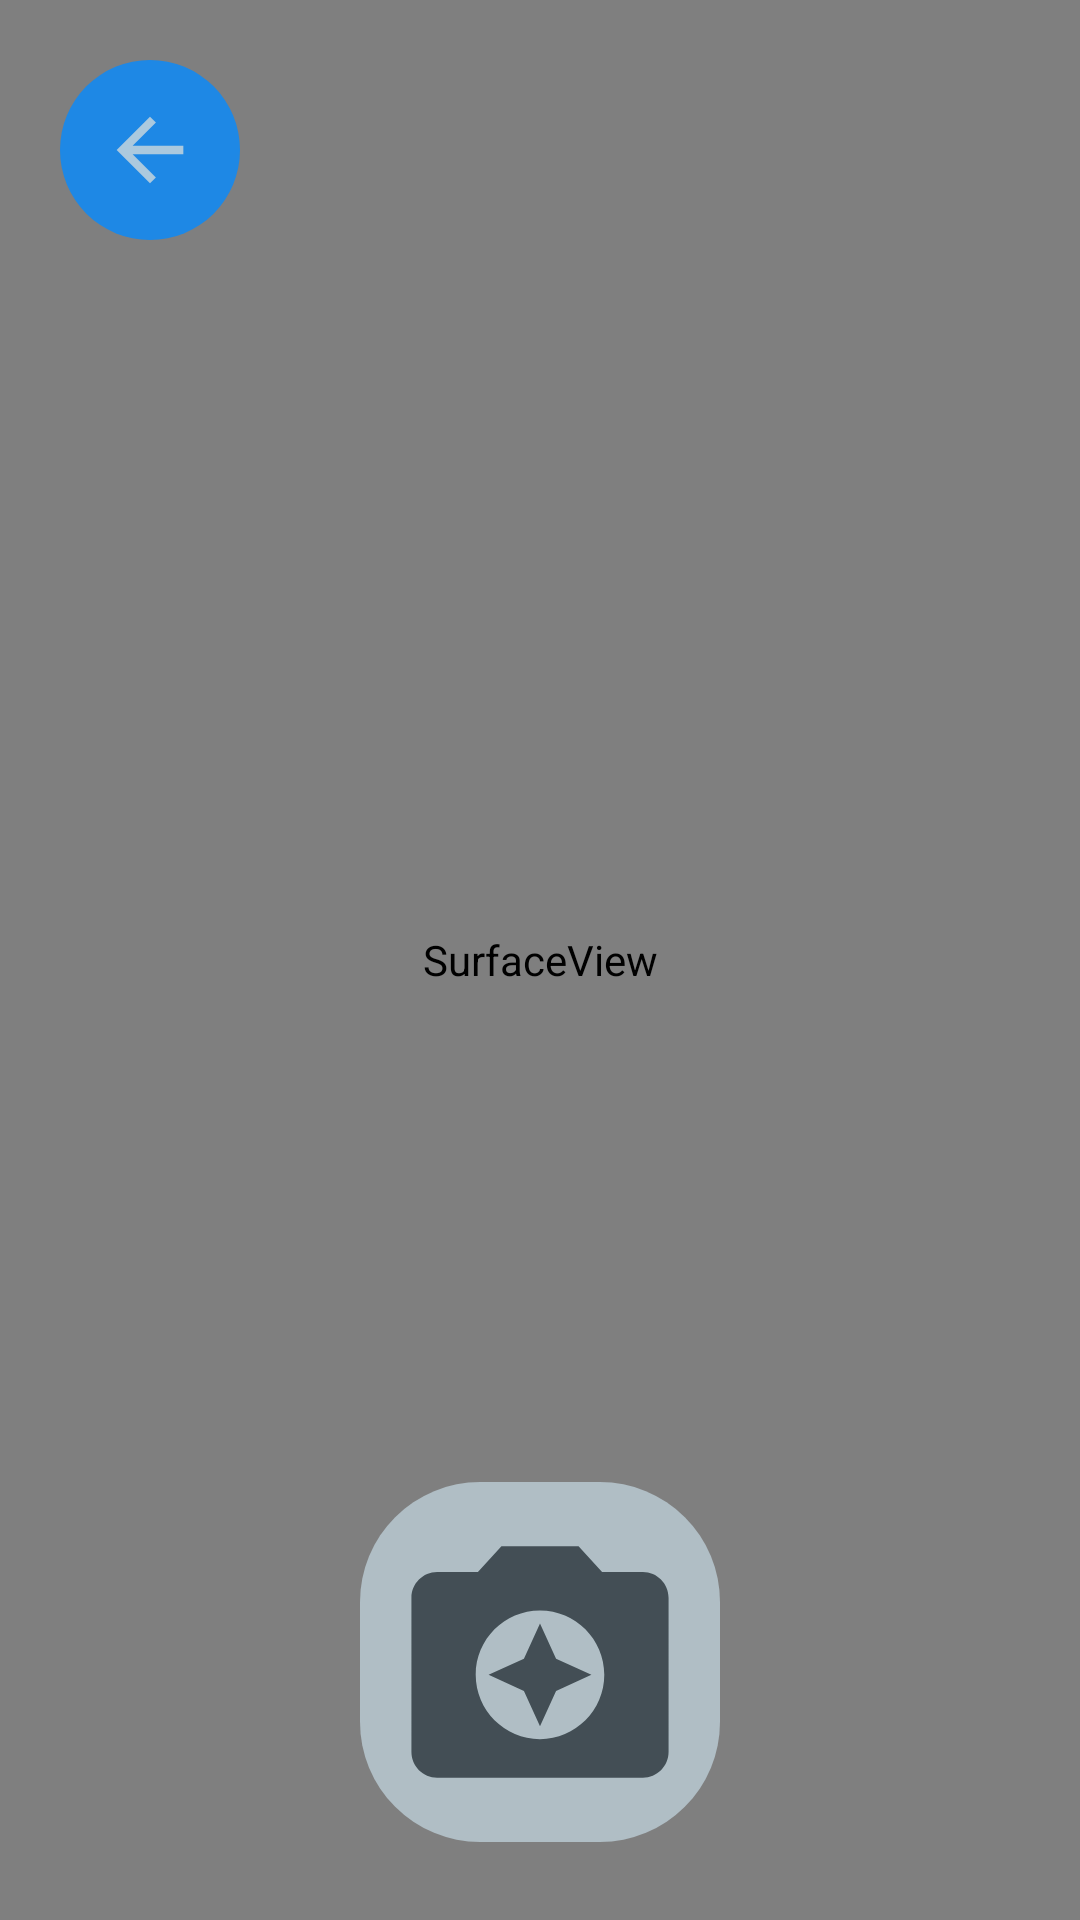

Write the Android layout XML for this screen, with the resource values it uses.
<!-- AndroidManifest.xml: application theme LightTheme -->
<!-- res/layout/activity_text_detection.xml -->
<?xml version="1.0" encoding="utf-8"?>
<androidx.constraintlayout.widget.ConstraintLayout xmlns:android="http://schemas.android.com/apk/res/android"
    xmlns:app="http://schemas.android.com/apk/res-auto"
    xmlns:tools="http://schemas.android.com/tools"
    android:id="@+id/contraintLayoutText"
    android:layout_width="match_parent"
    android:layout_height="match_parent"
    tools:context=".TextDetectionActivity">

    <SurfaceView
        android:id="@+id/Surface"
        android:layout_width="0dp"
        android:layout_height="0dp"
        app:layout_constraintBottom_toBottomOf="parent"
        app:layout_constraintEnd_toEndOf="parent"
        app:layout_constraintStart_toStartOf="parent"
        app:layout_constraintTop_toTopOf="parent" />
    <ImageButton
        android:id="@+id/TextDetectionBackButton"
        android:layout_width="60dp"
        android:layout_height="60dp"
        android:layout_margin="20dp"
        android:background="@drawable/rounded_button_four"
        android:contentDescription="@string/back"
        android:scaleType="fitXY"
        app:layout_constraintBottom_toBottomOf="parent"
        app:layout_constraintEnd_toEndOf="parent"
        app:layout_constraintHorizontal_bias="0.0"
        app:layout_constraintStart_toStartOf="parent"
        app:layout_constraintTop_toTopOf="parent"
        app:layout_constraintVertical_bias="0.0"
        app:srcCompat="@drawable/ic_back" />

    <ImageButton
        android:id="@+id/CaptureButton"
        android:layout_width="120dp"
        android:layout_height="120dp"
        android:background="@drawable/rounded_button"
        android:contentDescription="@string/CaptureButtonContentDescription"
        android:scaleType="fitXY"
        app:layout_constraintBottom_toBottomOf="parent"
        app:layout_constraintEnd_toEndOf="parent"
        app:layout_constraintStart_toStartOf="parent"
        app:layout_constraintTop_toTopOf="parent"
        app:layout_constraintVertical_bias="0.95"
        app:srcCompat="@drawable/ic_capture" />

</androidx.constraintlayout.widget.ConstraintLayout>
<!-- resources referenced by this layout -->
<resources>
  <!-- drawable ic_back (drawable-anydpi) -->
  <vector xmlns:android="http://schemas.android.com/apk/res/android"
      android:width="24dp"
      android:height="24dp"
      android:viewportWidth="43.2"
      android:viewportHeight="43.2"
      android:tint="?attr/colorPrimary"
      android:alpha="0.8">
    <group android:translateX="9.6"
        android:translateY="9.6">
        <path
            android:fillColor="#FF000000"
            android:pathData="M20,11H7.83l5.59,-5.59L12,4l-8,8 8,8 1.41,-1.41L7.83,13H20v-2z"/>
    </group>
  </vector>
  <!-- drawable ic_capture (drawable-anydpi) -->
  <vector xmlns:android="http://schemas.android.com/apk/res/android"
      android:width="24dp"
      android:height="24dp"
      android:viewportWidth="28"
      android:viewportHeight="28"
      android:tint="?attr/colorAccent"
      android:alpha="0.8">
    <group android:translateX="2"
        android:translateY="2">
        <path
            android:fillColor="#FF000000"
            android:pathData="M9,3L7.17,5L4,5c-1.1,0 -2,0.9 -2,2v12c0,1.1 0.9,2 2,2h16c1.1,0 2,-0.9 2,-2L22,7c0,-1.1 -0.9,-2 -2,-2h-3.17L15,3L9,3zM12,18c-2.76,0 -5,-2.24 -5,-5s2.24,-5 5,-5 5,2.24 5,5 -2.24,5 -5,5zM12,17l1.25,-2.75L16,13l-2.75,-1.25L12,9l-1.25,2.75L8,13l2.75,1.25z"/>
    </group>
  </vector>
  <!-- drawable rounded_button (drawable) -->
  <?xml version="1.0" encoding="utf-8"?>
  <shape xmlns:android="http://schemas.android.com/apk/res/android"
  android:shape = "rectangle">
  <solid android:color="?attr/colorPrimaryDark" />
  <corners android:bottomRightRadius="40dp"
      android:bottomLeftRadius="40dp"
      android:topRightRadius="40dp"
      android:topLeftRadius="40dp"/>
  </shape>
  <!-- drawable rounded_button_four (drawable) -->
  <?xml version="1.0" encoding="utf-8"?>
  <shape xmlns:android="http://schemas.android.com/apk/res/android"
  android:shape = "rectangle">
  <solid android:color="?attr/colorBackgroundFloating" />
  <corners android:bottomRightRadius="40dp"
      android:bottomLeftRadius="40dp"
      android:topRightRadius="40dp"
      android:topLeftRadius="40dp"/>
  </shape>
  <string name="CaptureButtonContentDescription">Capture logo</string>
  <string name="back">Bk</string>
  <style name="LightTheme" parent="Theme.AppCompat.NoActionBar">
          <item name="colorPrimary">@color/lightPrimary</item>
          <item name="colorPrimaryDark">@color/lightPrimaryVarient</item>
          <item name="colorAccent">@color/darkPrimary</item>
          <item name="editTextColor">@color/lightDefaultText</item>
          <item name="titleTextColor">@color/lightTitleText</item>
          <item name="hintTextColor">@color/lightHintText</item>
          <item name="colorError">@color/lightFancyFive</item>
          <item name="colorBackgroundFloating">@color/lightFancyFour</item>
          <item name="colorControlActivated">@color/lightFancyThree</item>
          <item name="colorControlHighlight">@color/lightFancyTwo</item>
          <item name="colorControlNormal">@color/lightFancyOne</item>
          <item name="panelBackground">@drawable/background_largeplainlight</item>
          <item name="editTextBackground">@drawable/background_smallplainlight</item>
          <item name="actionModeBackground">@drawable/background_menu_light</item>
          <item name="android:windowLightStatusBar">true</item>
          <item name="selectableItemBackground">@drawable/livra_name_light</item>
          <item name="controlBackground">@drawable/livra_name_dark</item>
      </style>
  <color name="lightPrimary">#CFD8DC</color>
  <color name="lightPrimaryVarient">#B0BEC5</color>
  <color name="darkPrimary">#263238</color>
  <color name="lightDefaultText">#000000</color>
  <color name="lightTitleText">#37474F</color>
  <color name="lightHintText">#607D8B</color>
  <color name="lightFancyFive">#E53935</color>
  
      Theme Dark
  <color name="lightFancyFour">#1E88E5</color>
  <color name="lightFancyThree">#008033</color>
  <color name="lightFancyTwo">#D4AA00</color>
  <color name="lightFancyOne">#672178</color>
  <!-- drawable livra_name_dark: png bitmap (drawable, 27235 bytes) -->
</resources>
